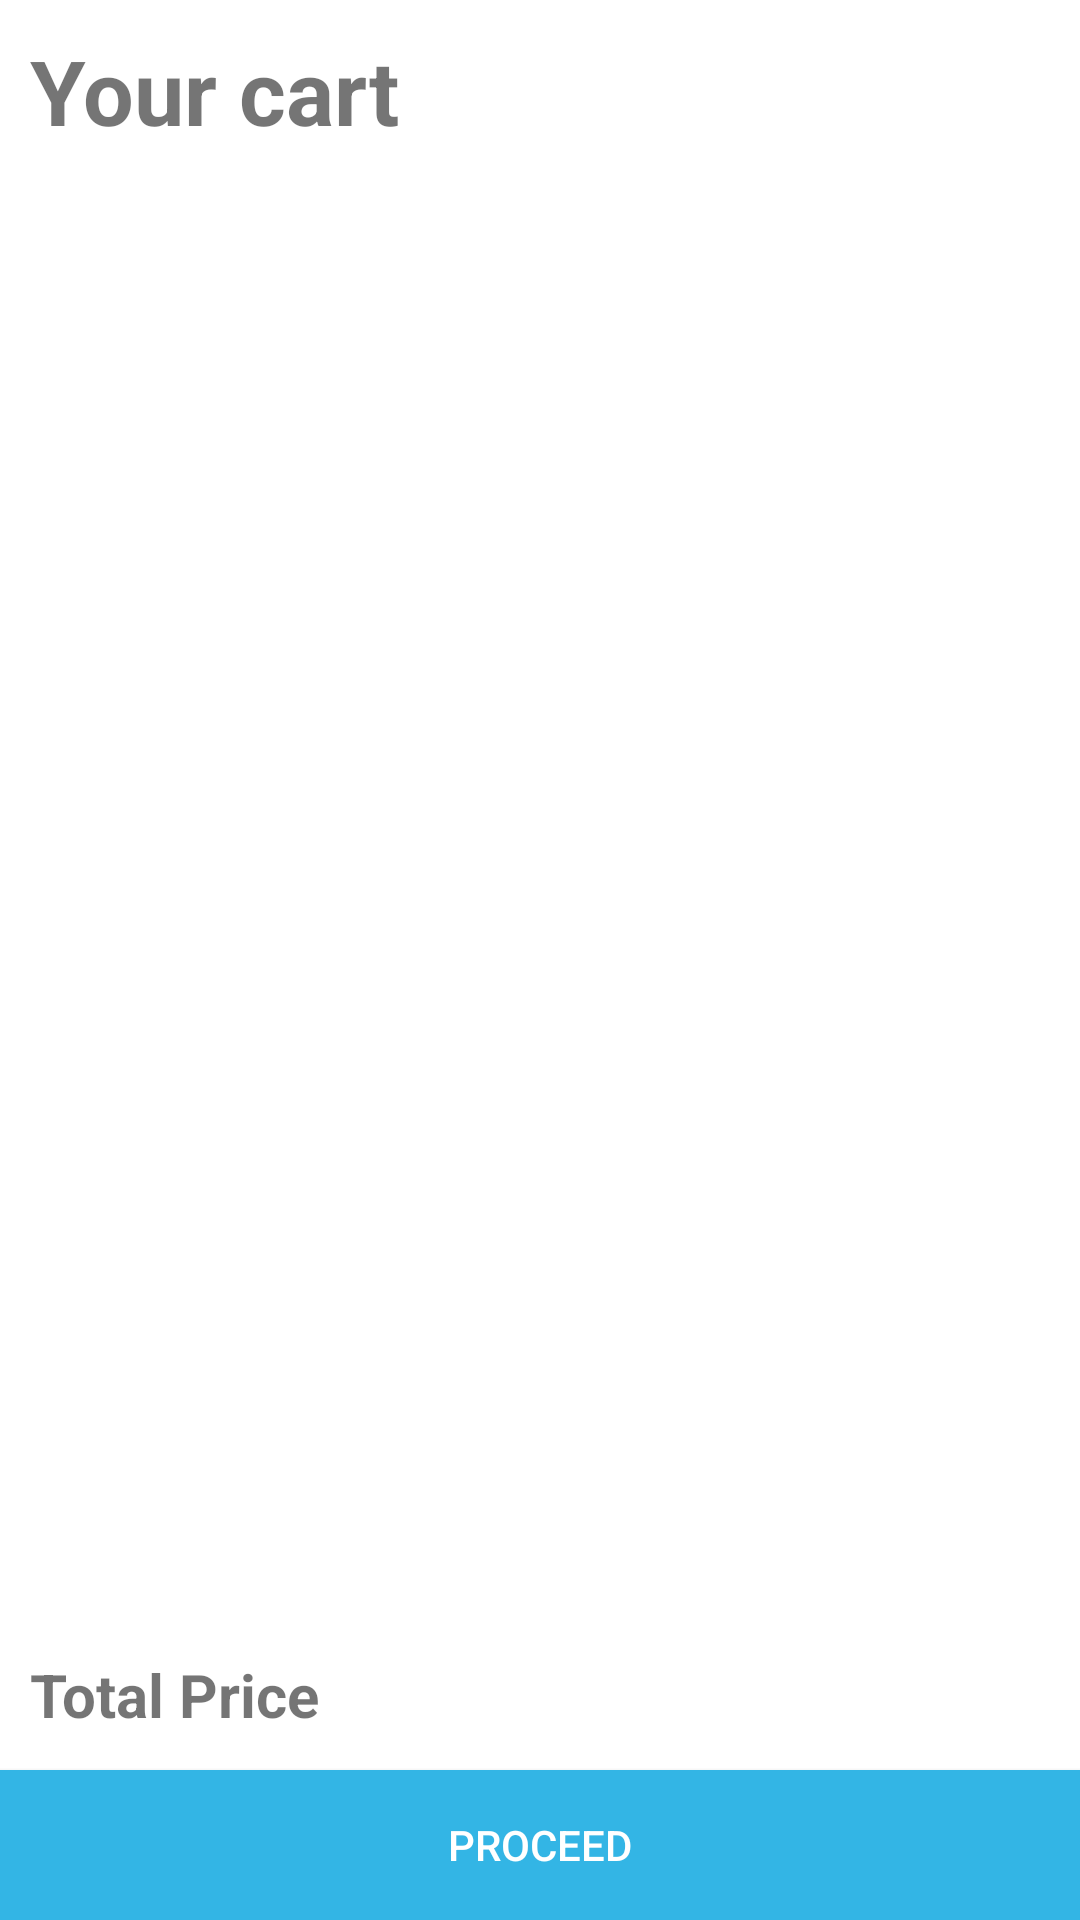

Here is an Android app screen rendered from its layout file. Give the layout XML and the strings, colors and styles it references.
<!-- AndroidManifest.xml: application theme Theme.MyECShop -->
<!-- res/layout/activity_cart.xml -->
<?xml version="1.0" encoding="utf-8"?>
<LinearLayout xmlns:android="http://schemas.android.com/apk/res/android"
    xmlns:app="http://schemas.android.com/apk/res-auto"
    xmlns:tools="http://schemas.android.com/tools"
    android:layout_width="match_parent"
    android:layout_height="match_parent"
    android:orientation="vertical"
    tools:context=".CartActivity">

    <TextView
        android:layout_width="match_parent"
        android:layout_height="wrap_content"
        android:padding="10dp"
        android:text="Your cart"
        android:textSize="30dp"
        android:textStyle="bold" />

    <androidx.recyclerview.widget.RecyclerView
        android:id="@+id/rvCart"
        android:layout_width="match_parent"
        android:layout_height="match_parent"
        android:layout_weight="1" />

    <LinearLayout
        android:layout_width="match_parent"
        android:orientation="vertical"
        android:layout_height="100dp">

        <TextView
            android:id="@+id/txtTotalPrice"
            android:layout_width="match_parent"
            android:layout_height="match_parent"
            android:layout_weight="2"
            android:paddingLeft="10dp"
            android:gravity="center|left"
            android:text="Total Price"
            android:textSize="20dp"
            android:textStyle="bold" />

        <androidx.appcompat.widget.AppCompatButton
            android:id="@+id/btnProceed"
            android:layout_width="match_parent"
            android:layout_height="match_parent"
            android:layout_weight="2"
            android:background="@android:color/holo_blue_light"
            android:text="Proceed"
            android:textColor="@android:color/white" />
    </LinearLayout>

</LinearLayout>
<!-- resources referenced by this layout -->
<resources>
  <style name="Theme.MyECShop" parent="Theme.MaterialComponents.DayNight.DarkActionBar">
          
          <item name="colorPrimary">@color/purple_500</item>
          <item name="colorPrimaryVariant">@color/purple_700</item>
          <item name="colorOnPrimary">@color/white</item>
          
          <item name="colorSecondary">@color/teal_200</item>
          <item name="colorSecondaryVariant">@color/teal_700</item>
          <item name="colorOnSecondary">@color/black</item>
          
          <item name="android:statusBarColor">?attr/colorPrimaryVariant</item>
          
      </style>
  <!-- not gathered from this repository: default colours our renderer supplied (Android Studio template values) -->
  <color name="purple_500">#FF6200EE</color>
  <color name="purple_700">#FF3700B3</color>
  <color name="teal_200">#FF03DAC5</color>
  <color name="teal_700">#FF018786</color>
  <color name="black">#FF000000</color>
  <color name="white">#FFFFFFFF</color>
</resources>
